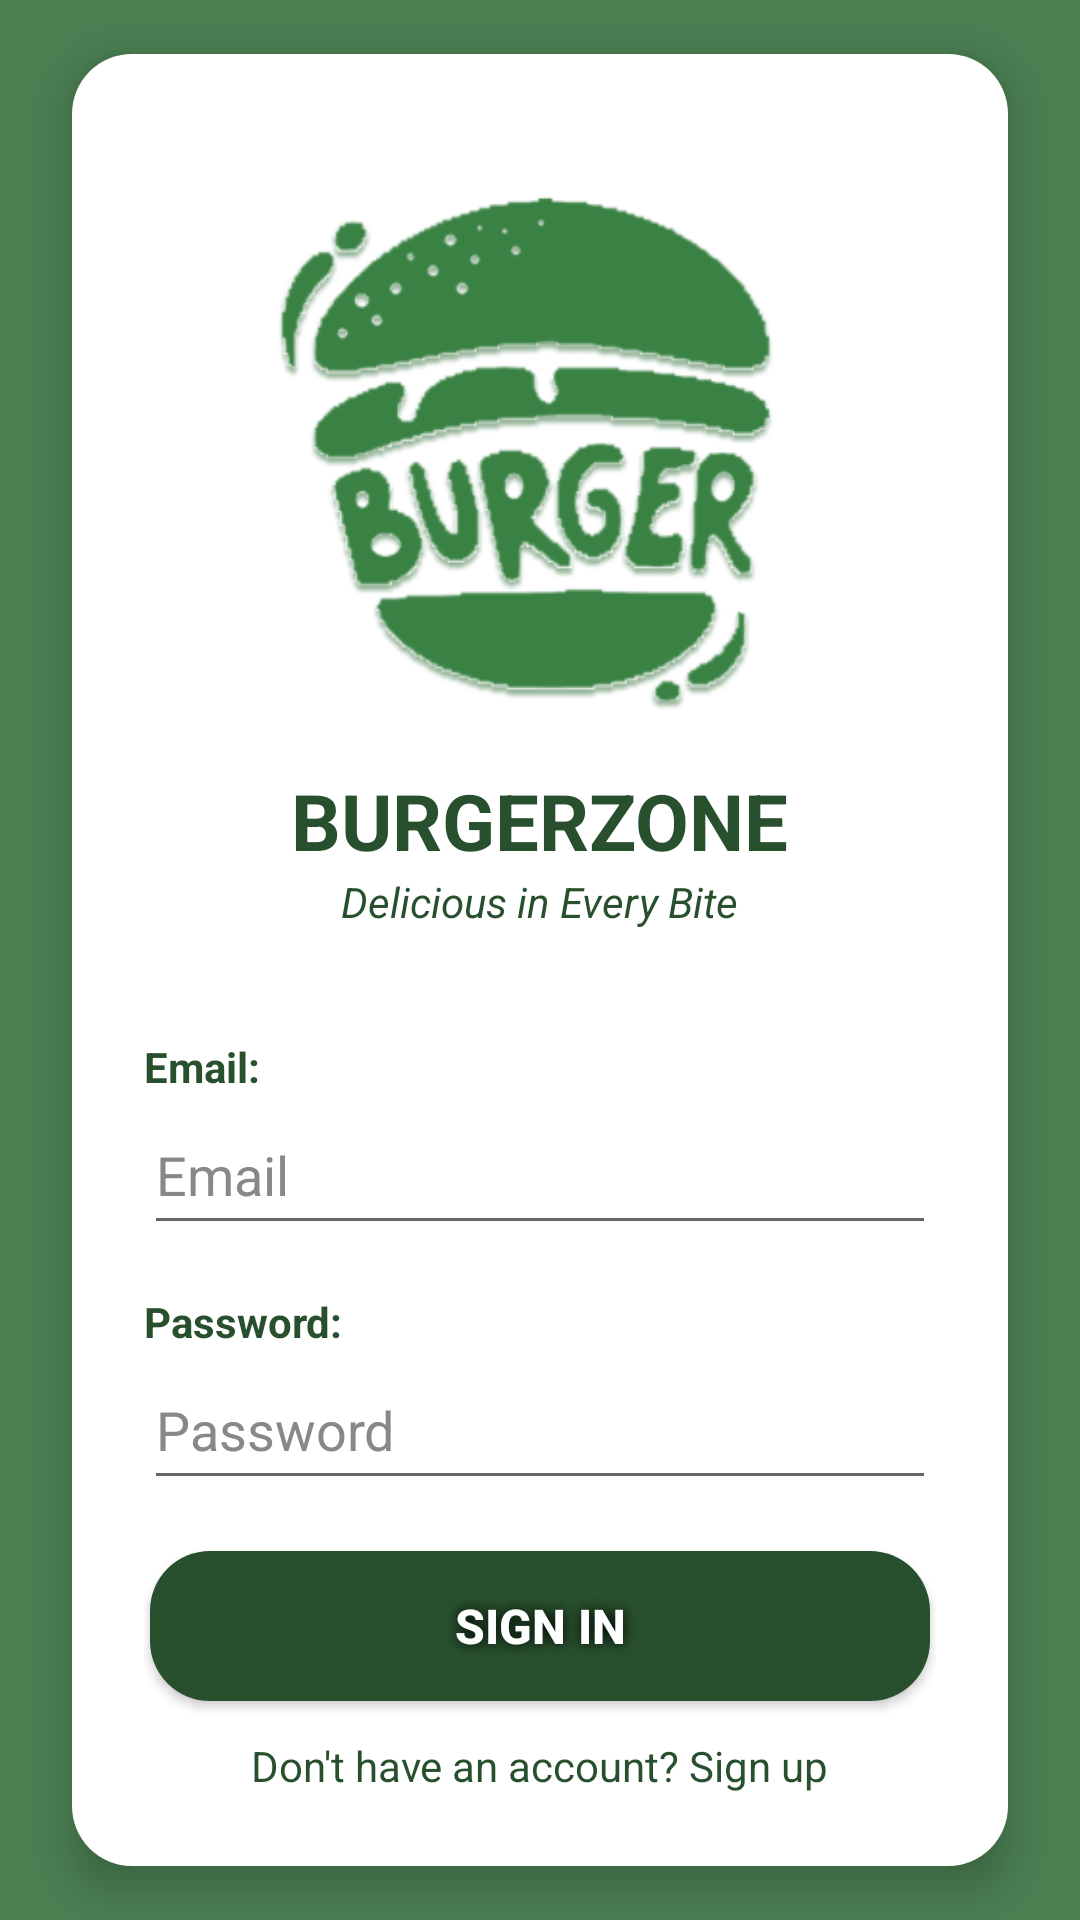

Produce the Android XML layout that renders to this screen, including the resource entries it uses.
<!-- AndroidManifest.xml: application theme Theme.MADPROJECT -->
<!-- res/layout/loginpage.xml -->
<?xml version="1.0" encoding="utf-8"?>
<LinearLayout xmlns:android="http://schemas.android.com/apk/res/android"
    xmlns:tools="http://schemas.android.com/tools"
    android:layout_width="match_parent"
    android:layout_height="match_parent"
    android:background="@color/green"
    android:gravity="center_horizontal|center_vertical"
    android:orientation="vertical">

    <LinearLayout
        android:layout_width="match_parent"
        android:layout_height="wrap_content"
        android:background="@drawable/rounded_background"
        android:elevation="8dp"
        android:gravity="center"
        android:orientation="vertical"
        android:padding="24dp"
        android:layout_marginRight="24dp"
        android:layout_marginLeft="24dp">

        <ImageView
            android:layout_width="208dp"
            android:layout_height="214dp"
            android:contentDescription="BurgerZone Logo"
            android:src="@mipmap/burgerzone_logo_green_foreground" />

        <TextView
            android:layout_width="wrap_content"
            android:layout_height="wrap_content"
            android:text="BURGERZONE"
            android:textColor="@color/darkgreen"
            android:textSize="26sp"
            android:textStyle="bold" />

        <TextView
            android:layout_width="wrap_content"
            android:layout_height="wrap_content"
            android:layout_marginBottom="36dp"
            android:text="Delicious in Every Bite"
            android:textColor="@color/darkgreen"
            android:textSize="14sp"
            android:textStyle="italic" />

        <TextView
            android:layout_width="wrap_content"
            android:layout_height="wrap_content"
            android:layout_gravity="left"
            android:text="Email:"
            android:textColor="@color/darkgreen"
            android:textSize="14sp"
            android:textStyle="bold" />

        <EditText
            android:layout_width="match_parent"
            android:layout_height="50dp"
            android:layout_marginBottom="16dp"
            android:hint="Email"
            android:inputType="textEmailAddress"
            android:textColor="#000000"
            android:textColorHint="#888888"
            />

        <TextView
            android:layout_width="wrap_content"
            android:layout_height="wrap_content"
            android:layout_gravity="left"
            android:text="Password:"
            android:textColor="@color/darkgreen"
            android:textSize="14sp"
            android:textStyle="bold" />

        <EditText
            android:layout_width="match_parent"
            android:layout_height="50dp"
            android:layout_marginBottom="15dp"
            android:hint="Password"
            android:inputType="textPassword"
            android:textColor="#000000"
            android:textColorHint="#888888" />

        <Button
            style="@style/StandardButton"
            android:layout_width="match_parent"
            android:layout_height="50dp"
            android:background="@drawable/rounded_background"
            android:backgroundTint="@color/darkgreen"
            android:text="SIGN IN"
            android:textColor="#FFFFFF"
            android:textSize="16sp"
            android:textStyle="bold" />

        <TextView
            android:layout_width="wrap_content"
            android:layout_height="wrap_content"
            android:layout_marginTop="10dp"
            android:text="Don't have an account? Sign up"
            android:textColor="@color/darkgreen"
            android:textSize="14sp" />
    </LinearLayout>


</LinearLayout>
<!-- resources referenced by this layout -->
<resources>
  <color name="darkgreen">#28502E</color>
  <color name="green">#4B7F52</color>
  <!-- drawable rounded_background (drawable) -->
  <?xml version="1.0" encoding="utf-8"?>
  <shape xmlns:android="http://schemas.android.com/apk/res/android">
  
      <solid android:color="#FFFFFF"/>
  
      <corners android:radius="20dp"/>
  
  
  </shape>
  <!-- mipmap burgerzone_logo_green_foreground: webp bitmap (mipmap-hdpi, 9052 bytes) -->
  <style name="StandardButton">
  
          <item name="android:layout_margin">2dp</item>
          <item name="android:textColor">@color/white</item>
          <item name="android:textStyle">bold</item>
          <item name="android:gravity">center</item>
          <item name="background">@drawable/rectangle</item>
          <item name="android:shadowColor">@color/black</item>
          <item name="android:shadowRadius">10</item>
  
      </style>
  <style name="Theme.MADPROJECT" parent="Base.Theme.MADPROJECT" />
  <color name="white">#FFFFFFFF</color>
  <color name="black">#FF000000</color>
  <style name="Base.Theme.MADPROJECT" parent="Theme.AppCompat.DayNight.NoActionBar">
          
          
          <item name="android:statusBarColor">@color/green</item>
          <item name="android:navigationBarColor">@color/green</item>
          <item name="colorPrimary">@color/green</item>
          <item name="colorPrimaryDark">@color/darkgreen</item>
      </style>
</resources>
